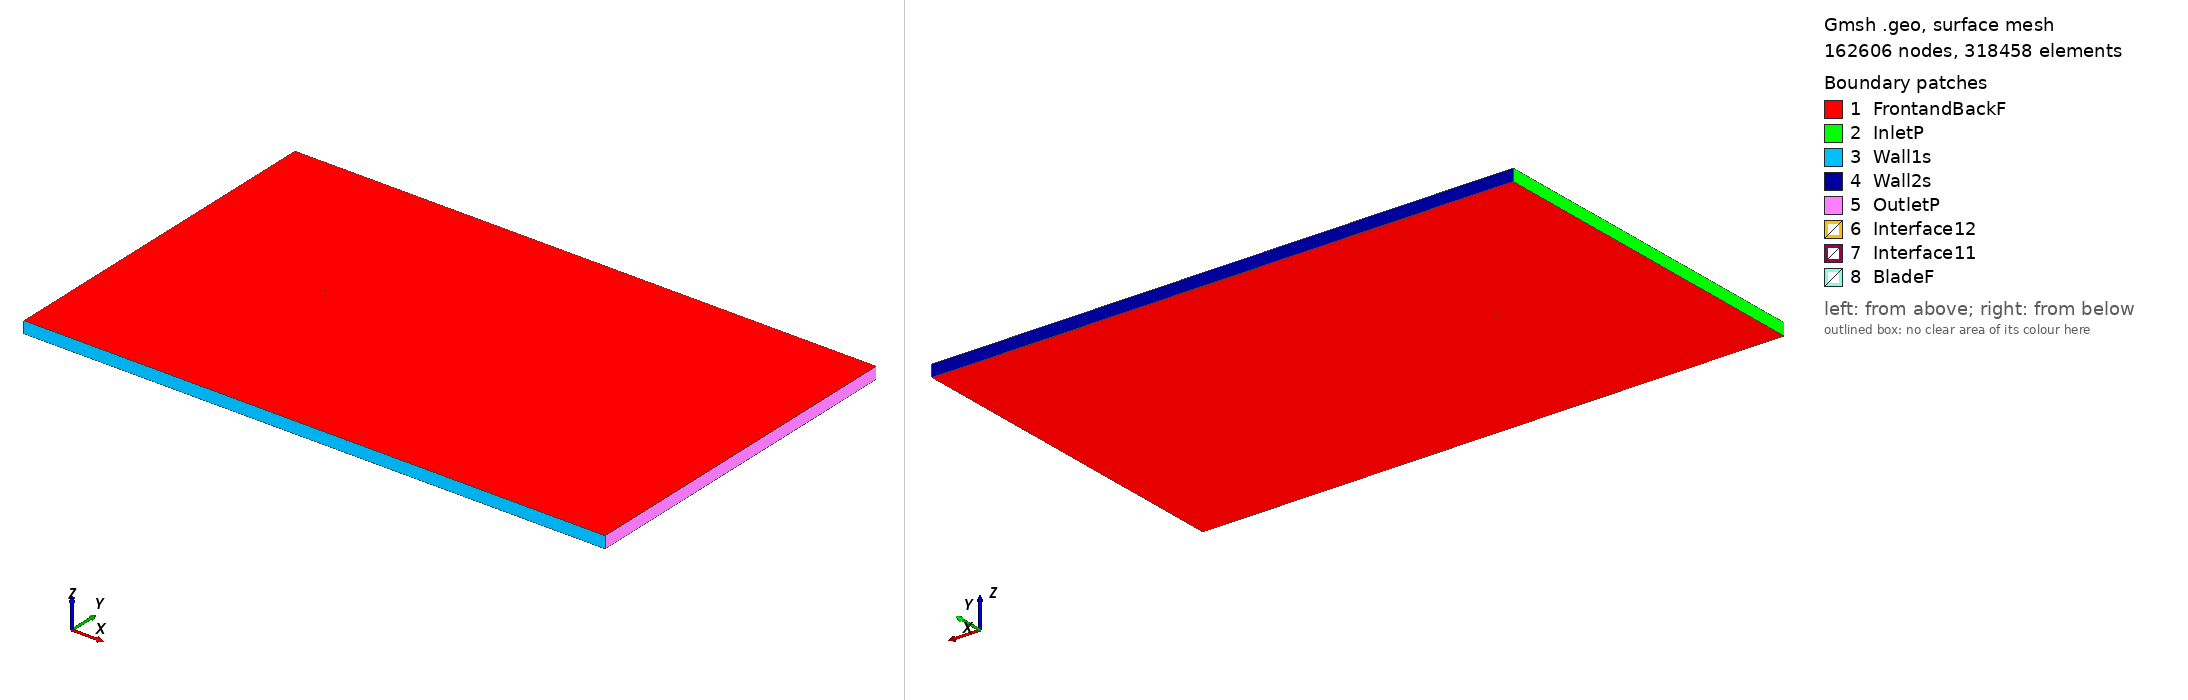

Gmsh geometry script, surface-meshed: 162606 nodes, 318458 surface elements. Boundary patches (legend numbers): 1 FrontandBackF, 2 InletP, 3 Wall1s, 4 Wall2s, 5 OutletP, 6 Interface12, 7 Interface11, 8 BladeF. Left view from above one corner, right view from below the opposite corner. Legend entries are the model's physical surfaces. The drawing asked Gmsh for element sizes between 1% and 20% of the model's largest extent; the script's own settings can give other sizes.

=== goe776_tsr_-5.7721_aoa_2.9751.geo (drawn) ===
SetFactory("OpenCASCADE");

Point(1) = {0.074958, 0.726714, 0, 1.0};
Point(2) = {0.068731, 0.728812, 0, 1.0};
Point(3) = {0.061284, 0.731208, 0, 1.0};
Point(4) = {0.046371, 0.735654, 0, 1.0};
Point(5) = {0.031436, 0.739662, 0, 1.0};
Point(6) = {0.016477, 0.743232, 0, 1.0};
Point(7) = {0.001492, 0.746288, 0, 1.0};
Point(8) = {-0.013530, 0.748620, 0, 1.0};
Point(9) = {-0.028602, 0.750000, 0, 1.0};
Point(10) = {-0.043751, 0.749915, 0, 1.0};
Point(11) = {-0.051368, 0.749049, 0, 1.0};
Point(12) = {-0.059028, 0.747338, 0, 1.0};
Point(13) = {-0.062883, 0.746013, 0, 1.0};
Point(14) = {-0.066766, 0.744162, 0, 1.0};
Point(15) = {-0.070695, 0.741404, 0, 1.0};
Point(16) = {-0.072701, 0.739230, 0, 1.0};
Point(17) = {-0.074899, 0.733358, 0, 1.0};
Point(18) = {-0.073321, 0.727299, 0, 1.0};
Point(19) = {-0.071550, 0.724940, 0, 1.0};
Point(20) = {-0.067927, 0.721809, 0, 1.0};
Point(21) = {-0.064257, 0.719583, 0, 1.0};
Point(22) = {-0.060559, 0.717887, 0, 1.0};
Point(23) = {-0.053115, 0.715430, 0, 1.0};
Point(24) = {-0.045627, 0.713819, 0, 1.0};
Point(25) = {-0.030565, 0.712242, 0, 1.0};
Point(26) = {-0.015427, 0.712131, 0, 1.0};
Point(27) = {-0.000239, 0.712971, 0, 1.0};
Point(28) = {0.014986, 0.714536, 0, 1.0};
Point(29) = {0.030238, 0.716615, 0, 1.0};
Point(30) = {0.045512, 0.719131, 0, 1.0};
Point(31) = {0.060810, 0.722086, 0, 1.0};
Point(32) = {0.068468, 0.723737, 0, 1.0};
Point(33) = {0.074880, 0.725211, 0, 1.0};
Point(34) = {-0.074958, -0.726714, 0, 1.0};
Point(35) = {-0.068731, -0.728812, 0, 1.0};
Point(36) = {-0.061284, -0.731208, 0, 1.0};
Point(37) = {-0.046371, -0.735654, 0, 1.0};
Point(38) = {-0.031436, -0.739662, 0, 1.0};
Point(39) = {-0.016477, -0.743232, 0, 1.0};
Point(40) = {-0.001492, -0.746288, 0, 1.0};
Point(41) = {0.013530, -0.748620, 0, 1.0};
Point(42) = {0.028602, -0.750000, 0, 1.0};
Point(43) = {0.043751, -0.749915, 0, 1.0};
Point(44) = {0.051368, -0.749049, 0, 1.0};
Point(45) = {0.059028, -0.747338, 0, 1.0};
Point(46) = {0.062883, -0.746013, 0, 1.0};
Point(47) = {0.066766, -0.744162, 0, 1.0};
Point(48) = {0.070695, -0.741404, 0, 1.0};
Point(49) = {0.072701, -0.739230, 0, 1.0};
Point(50) = {0.074899, -0.733358, 0, 1.0};
Point(51) = {0.073321, -0.727299, 0, 1.0};
Point(52) = {0.071550, -0.724940, 0, 1.0};
Point(53) = {0.067927, -0.721809, 0, 1.0};
Point(54) = {0.064257, -0.719583, 0, 1.0};
Point(55) = {0.060559, -0.717887, 0, 1.0};
Point(56) = {0.053115, -0.715430, 0, 1.0};
Point(57) = {0.045627, -0.713819, 0, 1.0};
Point(58) = {0.030565, -0.712242, 0, 1.0};
Point(59) = {0.015427, -0.712131, 0, 1.0};
Point(60) = {0.000239, -0.712971, 0, 1.0};
Point(61) = {-0.014986, -0.714536, 0, 1.0};
Point(62) = {-0.030238, -0.716615, 0, 1.0};
Point(63) = {-0.045512, -0.719131, 0, 1.0};
Point(64) = {-0.060810, -0.722086, 0, 1.0};
Point(65) = {-0.068468, -0.723737, 0, 1.0};
Point(66) = {-0.074880, -0.725211, 0, 1.0};

// Lines: first blade (splines 1-4)
Spline(1) = {1:33};
Spline(2) = {33,1};

// Lines: second blade (splines 5-8)
Spline(3) = {34:66};
Spline(4) = {66,34};

// Outer domain (points 20001-4 and lines)
Point(67) = {-13.50000000, -15.00000000, 0, 1.0};
Point(68) = {-13.50000000, 15.00000000, 0, 1.0};
Point(69) = {36.00000000, 15.00000000, 0, 1.0};
Point(70) = {36.00000000, -15.00000000, 0, 1.0};
Line(11) = {67, 68};
Line(12) = {68, 69};
Line(13) = {69, 70};
Line(14) = {67, 70};

// Interface (between moving and stationary domain) (circles)
Circle(9) = {0, 0, 0, 0.80000000, 0, 2*Pi};
Circle(10) = {0, 0, 0, 0.80000000, 0, 2*Pi};

// Loops collect Lines/Splines/etc (blade1, blade2, domain, first circle)
Line Loop(1) = {1:2};
Line Loop(2) = {3:4};
Line Loop(3) = {11,12,13,-14};
Line Loop(4) = {9};

// BooleanDifference cuts out the circle/interface from the domain
Plane Surface(1) = {3};
Plane Surface(2) = {4};
BooleanDifference{ Surface{1}; Delete;}{ Surface{2}; Delete;}

// This one cuts out the blades from the inner circle/interface
Line Loop(6) = {10};
Plane Surface(5) = {6};
Plane Surface(6) = {1};
Plane Surface(7) = {2};
BooleanDifference{ Surface{5}; Delete;}{ Surface{6,7}; Delete;}

// extrude to 3rd dimension
Extrude {0, 0, 1} {Surface{1}; Surface{5}; Layers{1}; Recombine;}

// Physical Surfaces are the named boundaries (patches)
Physical Surface("Interface11") = {12};
Physical Surface("Interface12") = {10};

// sides of domain
Physical Surface("InletP") = {6};
Physical Surface("OutletP") = {9};

// top and bottom of domain
Physical Surface("Wall1s") = {7};
Physical Surface("Wall2s") = {8};

// Check FrontandBackF by ensuring there is nothing in the 3rd dimension
Physical Surface("FrontandBackF") = {1,11,5,17};
Physical Surface("BladeF") = {13:16};
Physical Volume("Turbine") = {2};
Physical Volume("Farfield") = {1};

// settings for airfoil boundary layer
Field[1] = BoundaryLayer;
Field[1].EdgesList = {1:4};
Field[1].hwall_n = 1e-3;
Field[1].thickness = 1.5e-2;
Field[1].ratio = 1.05;
Field[1].Quads = 1;
BoundaryLayer Field = 1;

// control points for mesh (blade and interface)
// floor((arc length / 1.5mm)/ 2) -> Transfinite Line
Transfinite Line {1,3} = 106 Using Progression 1;
Transfinite Line {2,4} = 2 Using Progression 1;
Transfinite Line {9, 15} = 800 Using Progression 1;

// For more information on gmsh syntax, visit http://gmsh.info/doc/texinfo/gmsh.html
